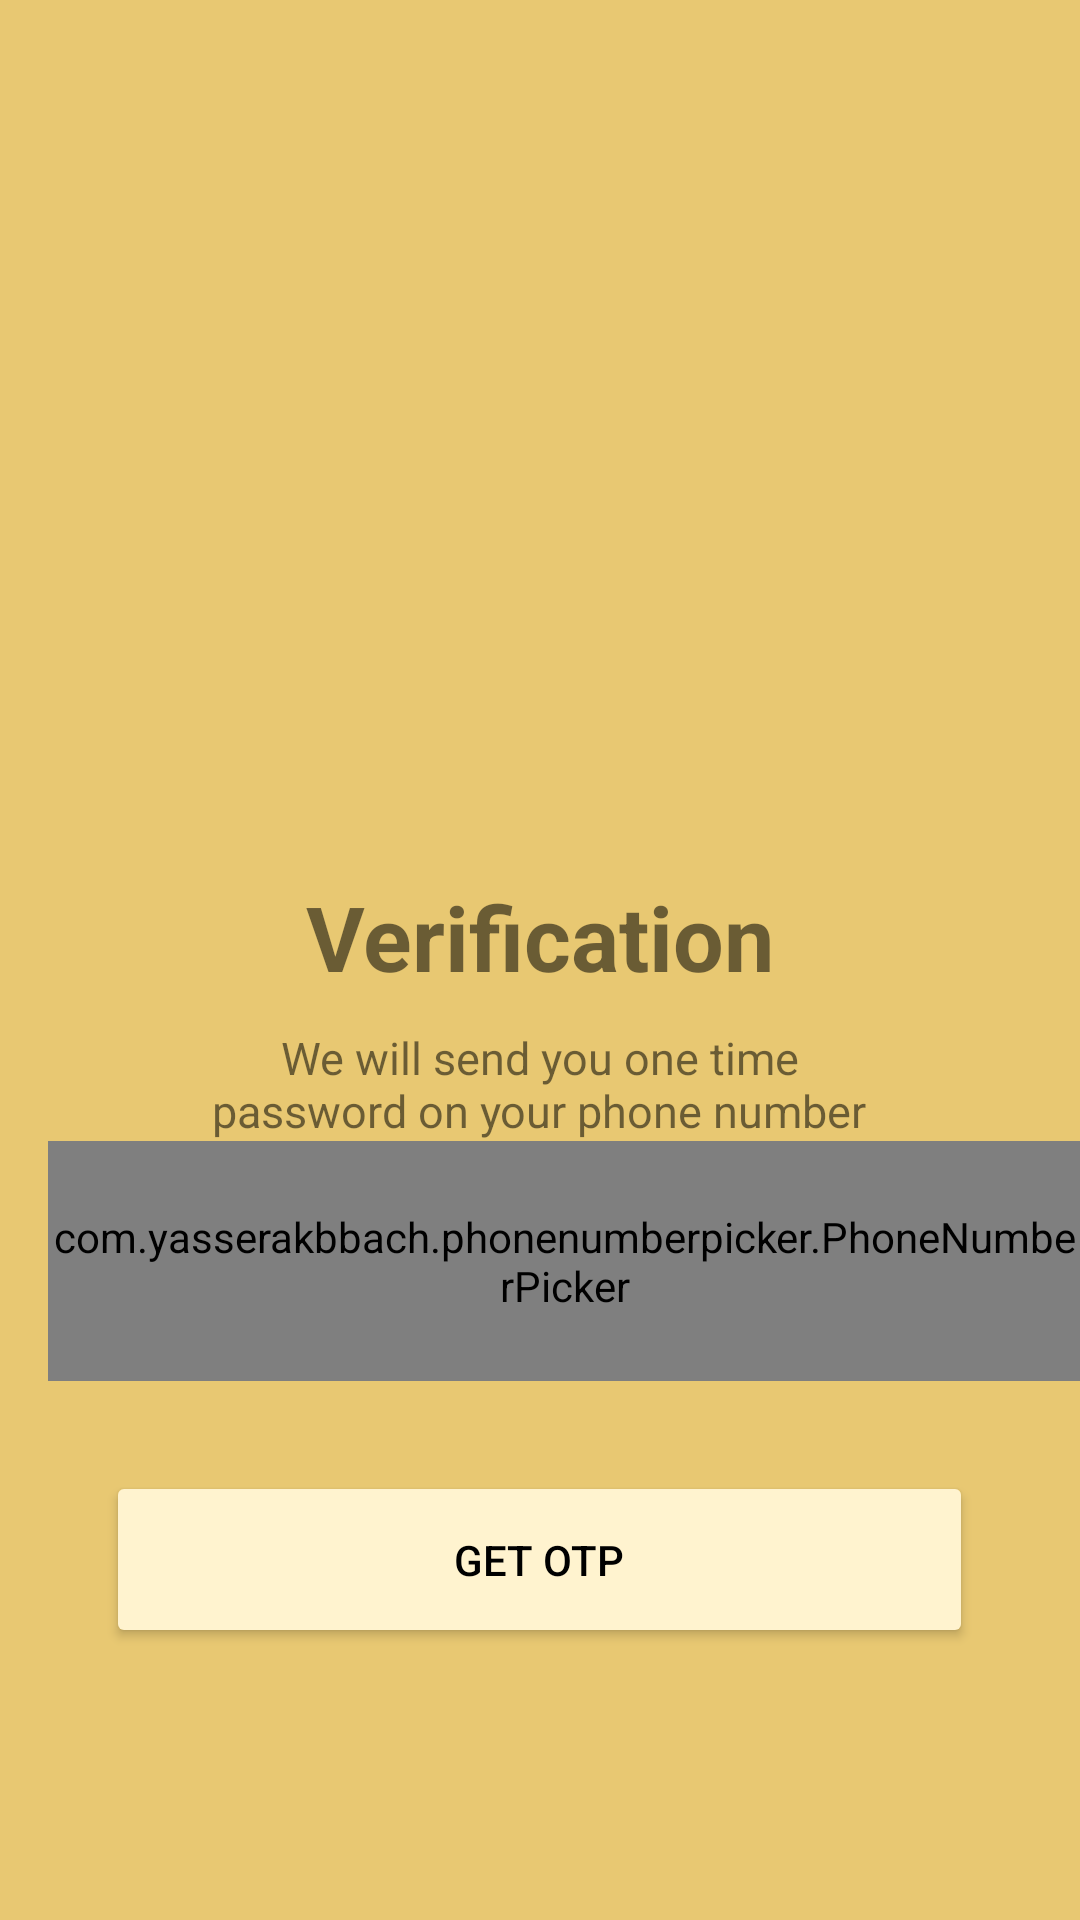

Reconstruct the res/layout file that produces this screen, plus the resources it refers to.
<!-- AndroidManifest.xml: application theme Theme.ResturentsilverSpoons -->
<!-- res/layout/activity_otp_sent.xml -->
<?xml version="1.0" encoding="utf-8"?>
<LinearLayout xmlns:android="http://schemas.android.com/apk/res/android"
    xmlns:app="http://schemas.android.com/apk/res-auto"
    xmlns:tools="http://schemas.android.com/tools"
    android:layout_width="match_parent"
    android:layout_height="match_parent"
    android:orientation="vertical"
    android:background="#E8C872"
    tools:context=".otp_sentActivity">

    <ImageView
        android:layout_width="211dp"
        android:layout_height="182dp"
        android:layout_gravity="center"
        android:layout_marginTop="80dp"
        android:src="@mipmap/otp">

    </ImageView>

    <TextView
        android:layout_width="match_parent"
        android:layout_height="wrap_content"
        android:text="Verification"
        android:textSize="30dp"
        android:textStyle="bold"
        android:gravity="center"
        android:layout_marginTop="30dp">

    </TextView>

    <TextView
        android:layout_width="239dp"
        android:layout_height="wrap_content"
        android:text="We will send you one time password on your phone number"
        android:gravity="center"
        android:textSize="15dp"
        android:layout_gravity="center"
        android:layout_marginTop="10dp">

    </TextView>

    <LinearLayout
        android:layout_width="match_parent"
        android:layout_height="wrap_content"
        android:orientation="horizontal">

        <com.yasserakbbach.phonenumberpicker.PhoneNumberPicker
            android:layout_width="wrap_content"
            android:layout_height="80dp"
            android:layout_gravity="center"
            android:layout_marginStart="16dp"
            app:defaultCountry="in"
            app:outlineBorderColor="@color/black"
            app:textColor="@color/black"
            app:textSize="20dp">

        </com.yasserakbbach.phonenumberpicker.PhoneNumberPicker>

        <EditText
            android:id="@+id/etPhone"
            android:layout_width="match_parent"
            android:layout_height="60dp"
            android:layout_marginTop="13dp"
            android:layout_marginEnd="20dp"
            android:layout_marginStart="10dp"
            android:padding="10dp"
            android:inputType="number"
            android:textColor="@color/black"
            android:background="@drawable/edit_text_otp" />

    </LinearLayout>





    <Button
        android:layout_width="289dp"
        android:layout_height="59dp"
        android:layout_marginTop="30dp"
        android:backgroundTint="#FFF3CF"
        android:layout_gravity="center"
        android:id="@+id/btn_otp_sent"
        android:text="GET OTP"
        android:textColor="@color/black">

    </Button>
    <ProgressBar
        android:layout_width="match_parent"
        android:layout_height="wrap_content"
        android:visibility="gone"
        android:id="@+id/pg">

    </ProgressBar>


</LinearLayout>
<!-- resources referenced by this layout -->
<resources>
  <color name="black">#FF000000</color>
  <style name="Theme.ResturentsilverSpoons" parent="Theme.MaterialComponents.Light.NoActionBar">
          
          <item name="colorPrimary">@color/teal_200</item>
          <item name="colorPrimaryVariant">@color/teal_200</item>
          <item name="colorOnPrimary">@color/black</item>
          
          <item name="colorSecondary">@color/teal_200</item>
          <item name="colorSecondaryVariant">@color/teal_700</item>
          <item name="colorOnSecondary">@color/black</item>
          
          <item name="android:statusBarColor">?attr/colorPrimaryVariant</item>
          
      </style>
  <color name="teal_200">#E8C872</color>
  <color name="teal_700">#FF018786</color>
</resources>
